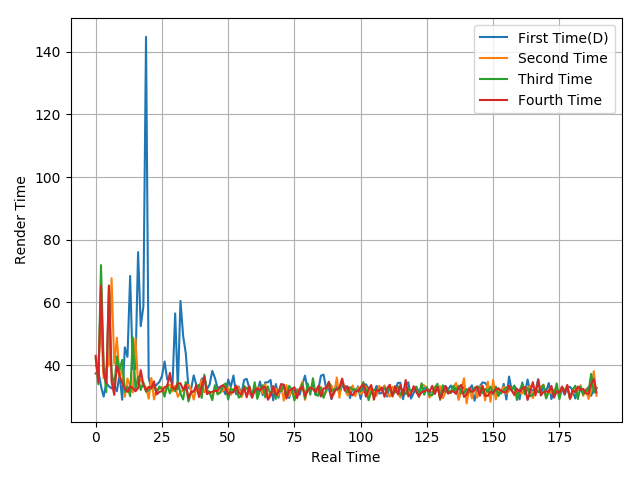

The file beside this chart, header and first rows:
37.36, 38.09, 33.31, 29.96, 34.25, 33.24, 32.6, 33.69, 31.68, 36.98, 28.98, 45.68, 42.65, 68.46, 38.69, 38.85, 76.06, 52.44, 58.77, 144.73, 35.95, 32.48, 32.89, 33.78
39.82, 40.26, 53.05, 35.85, 39.05, 40.05, 67.74, 40.5, 48.74, 36.09, 38.98, 29.94, 35.77, 33.25, 31.29, 48.54, 34.07, 35.45, 33.88, 32.93, 29.28, 35.95, 29.07, 32.39
42.26, 33.92, 71.93, 39.85, 31.39, 65.45, 37.94, 32.98, 42.8, 38.44, 41.69, 31.42, 33.2, 30.08, 48.9, 32.25, 36.35, 32.07, 34.53, 31.5, 31.97, 33.15, 33.58, 31.04
42.98, 34.53, 65.4, 37.8, 34.27, 65.24, 34.81, 30.53, 39.81, 36.71, 34.37, 32.53, 31.5, 33.24, 32.72, 31.66, 32.68, 38.41, 33.73, 31.86, 33.09, 32.63, 34.82, 30.66
